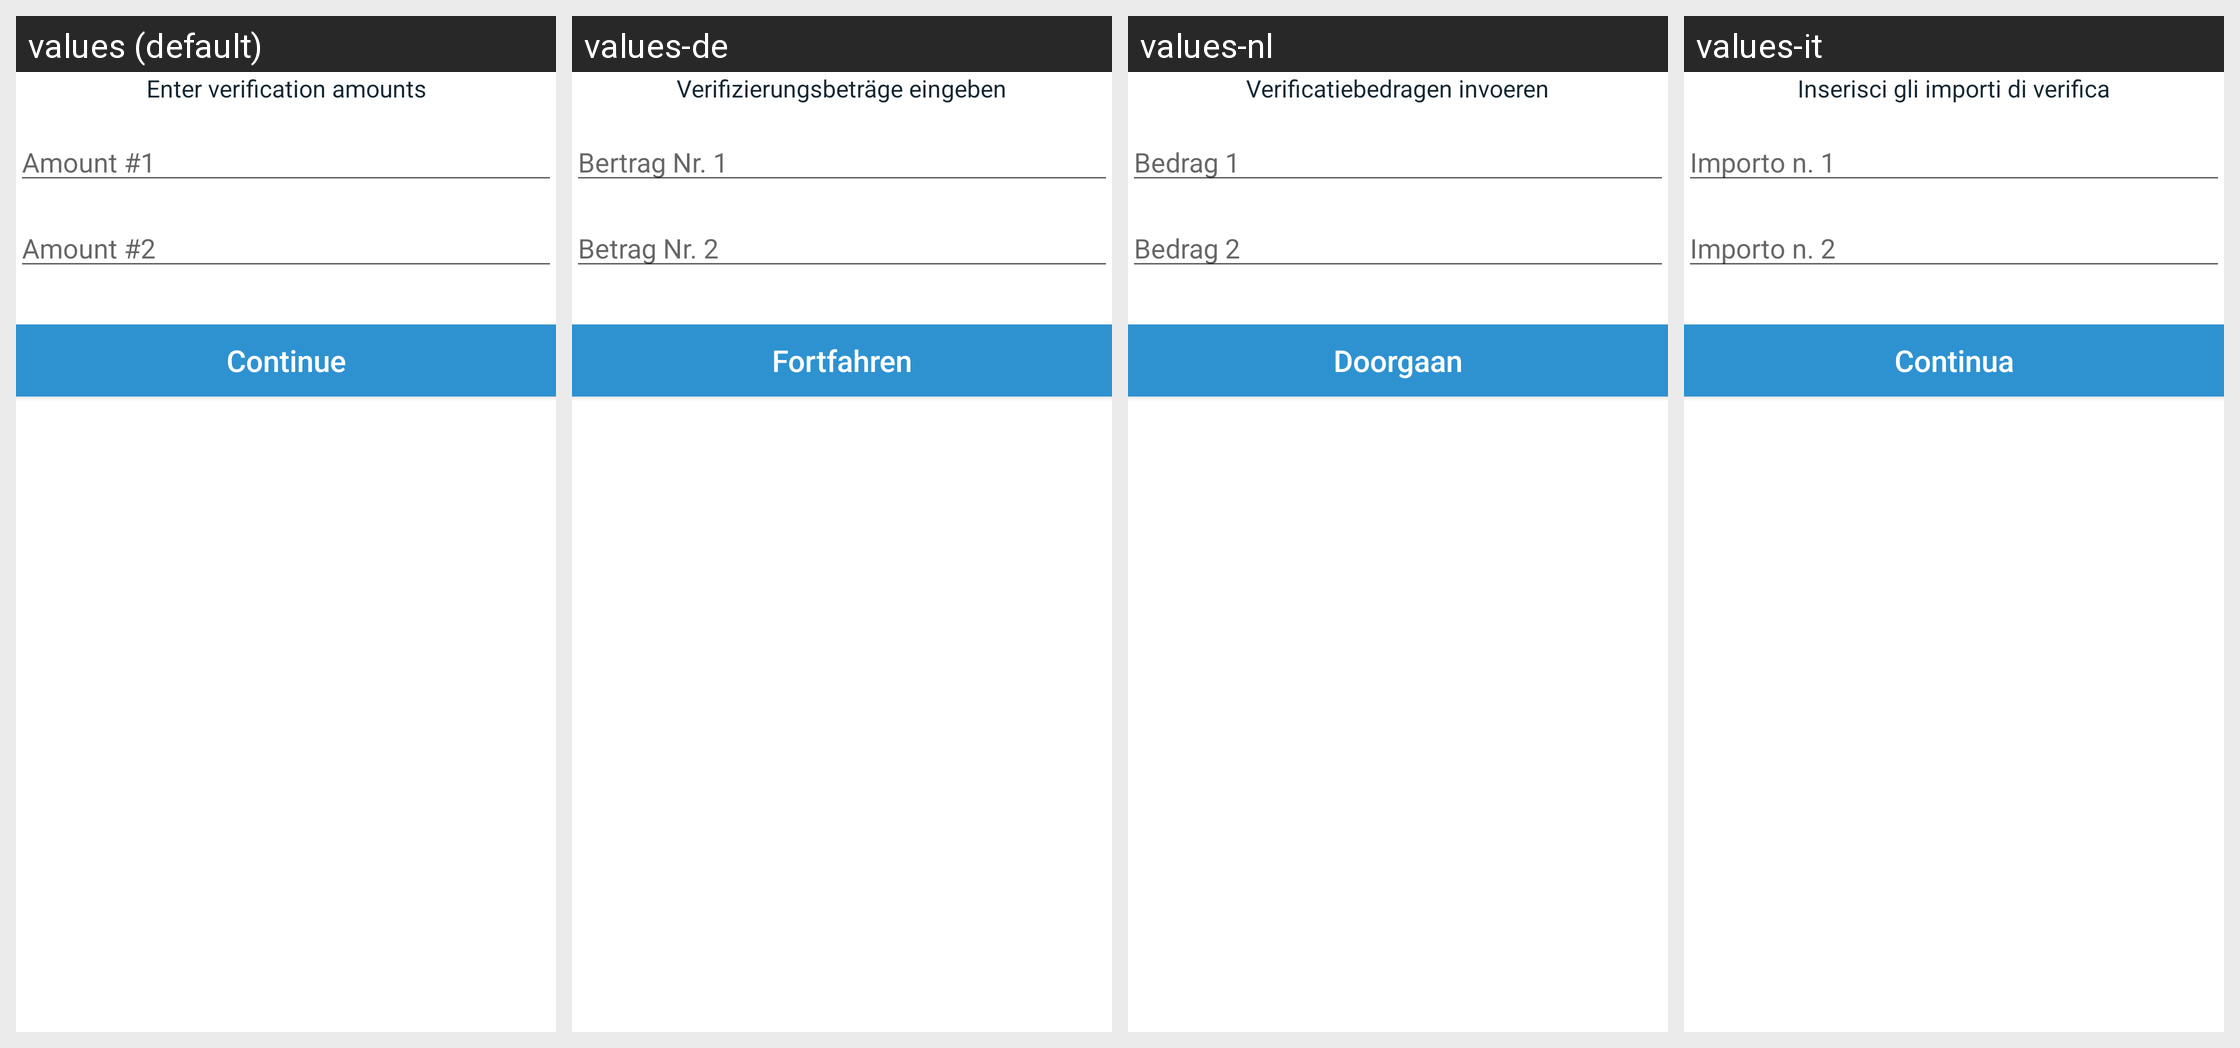

Locale-by-locale string values for the Android screen shown in this grid:
Android screen res/layout/cdv_amounts_form.xml rendered under 4 locales, left to right: values (default), values-de, values-nl, values-it. Device: Nexus 5 (rendered at 1080×1920; each locale shown at half size, 540×960, under a caption strip naming it); theme Theme.Coinbase.
Other locales in the repository, not shown: values-ac, values-ar, values-cs, values-el, values-es, values-fi, values-fr, values-id, values-in, values-ja, values-ko, values-lt, values-pl, values-pt, values-pt-rBR, values-pt-rPT, values-ro, values-ru, values-th, values-zh, values-zh-rCN, values-zh-rTW.
Strings drawn on this screen, with the default value and each locale's value (text and hints the layout hard-codes, and strings that could not be matched under every locale, appear in the picture but are not listed):

enter_verification_amount
  values: Enter verification amounts
  values-de: Verifizierungsbeträge eingeben
  values-nl: Verificatiebedragen invoeren
  values-it: Inserisci gli importi di verifica

amount_number_1
  values: Amount #1
  values-de: Bertrag Nr. 1
  values-nl: Bedrag 1
  values-it: Importo n. 1

amount_number_2
  values: Amount #2
  values-de: Betrag Nr. 2
  values-nl: Bedrag 2
  values-it: Importo n. 2

btn_continue
  values: Continue
  values-de: Fortfahren
  values-nl: Doorgaan
  values-it: Continua
